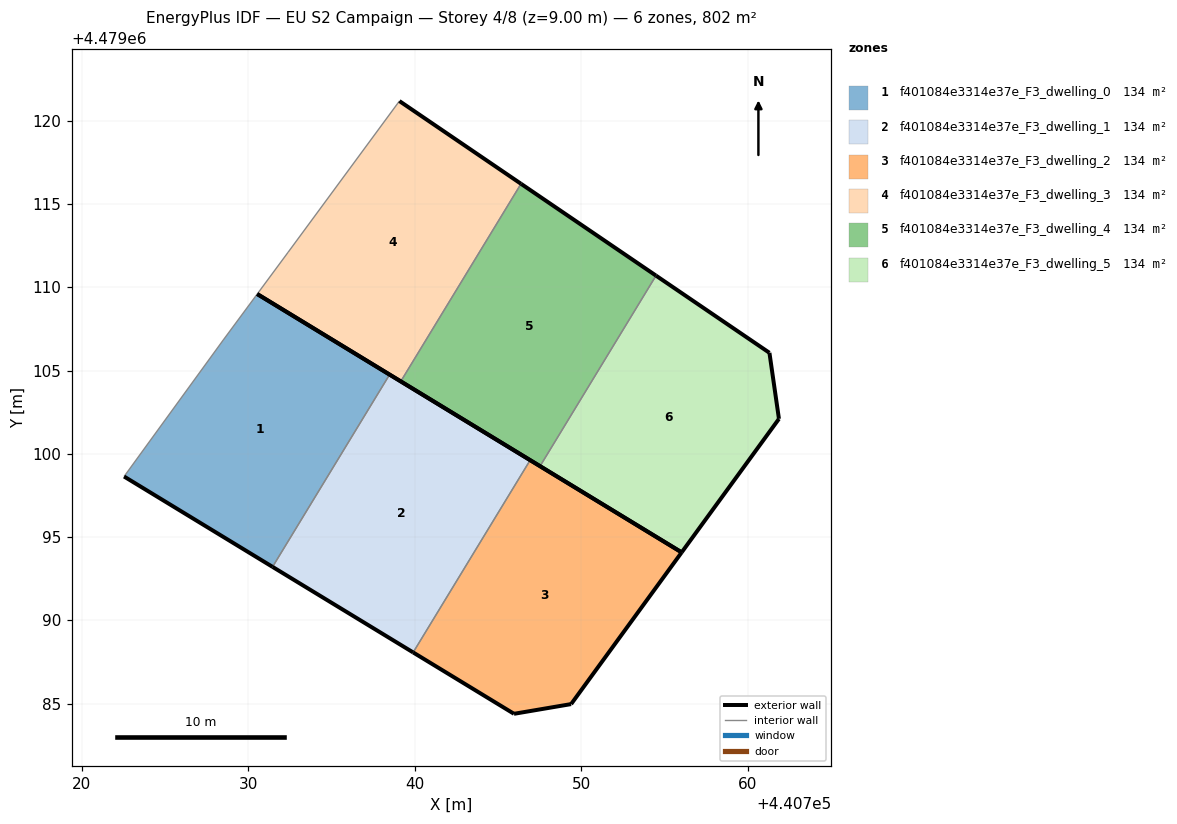
=== STOREY PLAN SPEC (per zone: floor XY polygon, exterior-wall plan segments, windows/doors) ===
zone 1: f401084e3314e37e_F3_dwelling_0  (133.6 m²)
  floor: (440731.46, 4479093.21) (440738.49, 4479104.76) (440730.54, 4479109.60) (440728.50, 4479106.84) (440722.54, 4479098.64)
  exterior wall: (440730.54, 4479109.60) – (440738.49, 4479104.76)  [9.3 m]
  exterior wall: (440731.46, 4479093.21) – (440722.54, 4479098.64)  [10.4 m]
  interior walls: 3
zone 2: f401084e3314e37e_F3_dwelling_1  (133.6 m²)
  floor: (440739.90, 4479088.08) (440746.93, 4479099.62) (440738.49, 4479104.76) (440731.46, 4479093.21)
  exterior wall: (440739.90, 4479088.08) – (440731.46, 4479093.21)  [9.9 m]
  exterior wall: (440738.49, 4479104.76) – (440746.93, 4479099.62)  [9.9 m]
  interior walls: 2
zone 3: f401084e3314e37e_F3_dwelling_2  (133.6 m²)
  floor: (440749.39, 4479084.97) (440756.03, 4479094.08) (440746.93, 4479099.62) (440739.90, 4479088.08) (440745.96, 4479084.39)
  exterior wall: (440746.93, 4479099.62) – (440756.03, 4479094.08)  [10.7 m]
  exterior wall: (440756.03, 4479094.08) – (440749.39, 4479084.97)  [11.3 m]
  exterior wall: (440749.39, 4479084.97) – (440745.96, 4479084.39)  [3.5 m]
  exterior wall: (440745.96, 4479084.39) – (440739.90, 4479088.08)  [7.1 m]
  interior walls: 1
zone 4: f401084e3314e37e_F3_dwelling_3  (133.6 m²)
  floor: (440739.16, 4479104.35) (440746.38, 4479116.22) (440739.08, 4479121.19) (440732.39, 4479112.11) (440730.54, 4479109.60)
  exterior wall: (440739.08, 4479121.19) – (440746.38, 4479116.22)  [8.8 m]
  exterior wall: (440739.16, 4479104.35) – (440730.54, 4479109.60)  [10.1 m]
  interior walls: 3
zone 5: f401084e3314e37e_F3_dwelling_4  (133.6 m²)
  floor: (440747.52, 4479099.26) (440754.49, 4479110.70) (440746.38, 4479116.22) (440739.16, 4479104.35)
  exterior wall: (440747.52, 4479099.26) – (440739.16, 4479104.35)  [9.8 m]
  exterior wall: (440746.38, 4479116.22) – (440754.49, 4479110.70)  [9.8 m]
  interior walls: 2
zone 6: f401084e3314e37e_F3_dwelling_5  (133.6 m²)
  floor: (440756.03, 4479094.08) (440761.87, 4479102.10) (440761.30, 4479106.07) (440754.49, 4479110.70) (440747.52, 4479099.26)
  exterior wall: (440754.49, 4479110.70) – (440761.30, 4479106.07)  [8.2 m]
  exterior wall: (440761.30, 4479106.07) – (440761.87, 4479102.10)  [4.0 m]
  exterior wall: (440761.87, 4479102.10) – (440756.03, 4479094.08)  [9.9 m]
  exterior wall: (440756.03, 4479094.08) – (440747.52, 4479099.26)  [10.0 m]
  interior walls: 1

=== DERIVED (storey summary) ===
Building: EU S2 Campaign
Storey: 4 of 8  (floor level z = 9.00 m)
Storey gross floor area: 801.6 m²
Zones on this storey: 6
  - f401084e3314e37e_F3_dwelling_0: floor 133.6 m²; exterior wall 19.7 m (59.2 m²); WWR 0.0%
  - f401084e3314e37e_F3_dwelling_1: floor 133.6 m²; exterior wall 19.8 m (59.3 m²); WWR 0.0%
  - f401084e3314e37e_F3_dwelling_2: floor 133.6 m²; exterior wall 32.5 m (97.5 m²); WWR 0.0%
  - f401084e3314e37e_F3_dwelling_3: floor 133.6 m²; exterior wall 18.9 m (56.8 m²); WWR 0.0%
  - f401084e3314e37e_F3_dwelling_4: floor 133.6 m²; exterior wall 19.6 m (58.8 m²); WWR 0.0%
  - f401084e3314e37e_F3_dwelling_5: floor 133.6 m²; exterior wall 32.1 m (96.4 m²); WWR 0.0%
Zone adjacency (shared interzone walls):
  - f401084e3314e37e_F3_dwelling_0 ↔ f401084e3314e37e_F3_dwelling_1
  - f401084e3314e37e_F3_dwelling_1 ↔ f401084e3314e37e_F3_dwelling_2
  - f401084e3314e37e_F3_dwelling_3 ↔ f401084e3314e37e_F3_dwelling_4
  - f401084e3314e37e_F3_dwelling_4 ↔ f401084e3314e37e_F3_dwelling_5